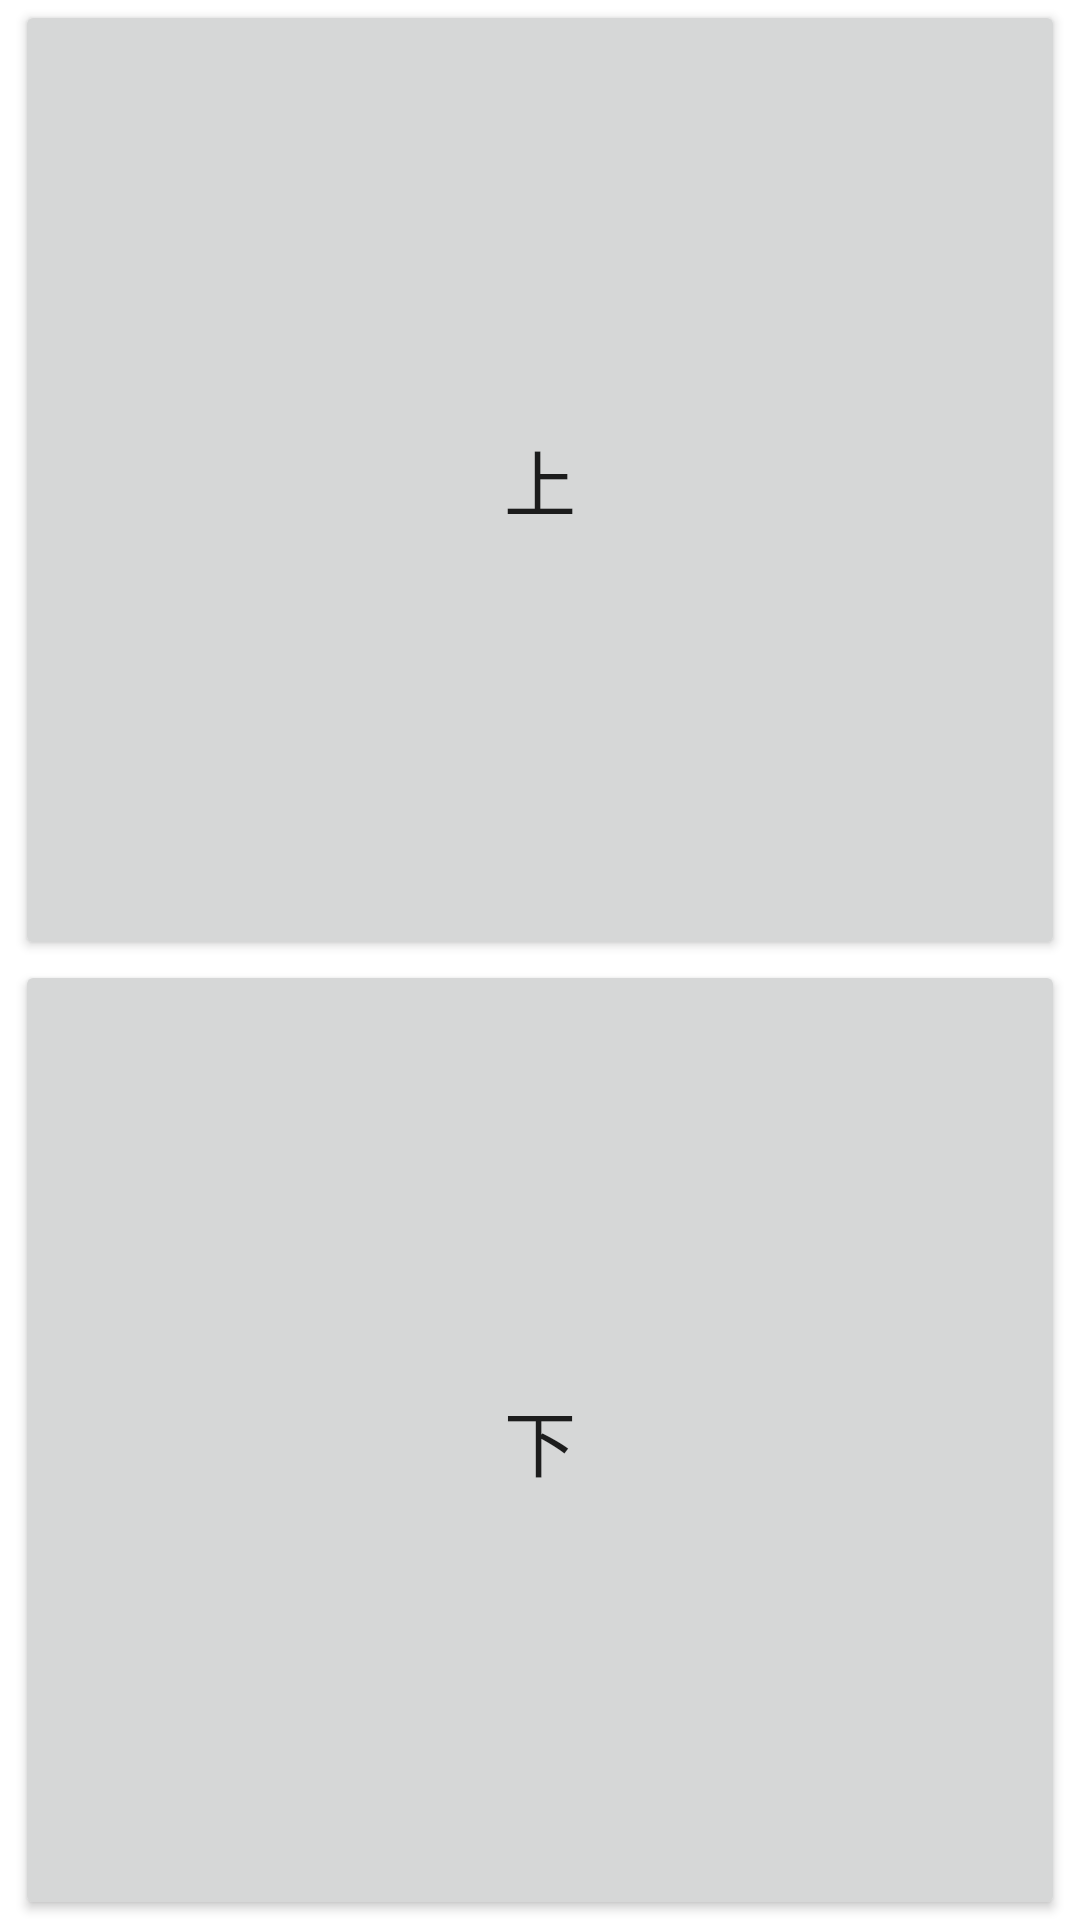

This screen was rendered from an Android layout file. Write that file and the resources it references.
<!-- AndroidManifest.xml: application theme Theme.FloatingButtons -->
<!-- res/layout/floating_window.xml -->
<?xml version="1.0" encoding="utf-8"?>
<LinearLayout xmlns:android="http://schemas.android.com/apk/res/android"
    android:layout_width="match_parent"
    android:layout_height="match_parent"
    android:orientation="vertical"
    android:gravity="center">

    <Button
        android:id="@+id/up_button"
        android:layout_width="match_parent"
        android:layout_height="0dp"
        android:layout_weight="1"
        android:text="上"
        android:textSize="24dp"
        android:layout_marginLeft="5dp"
        android:layout_marginRight="5dp"/>

    <Button
        android:id="@+id/down_button"
        android:layout_width="match_parent"
        android:layout_height="0dp"
        android:layout_weight="1"
        android:text="下"
        android:textSize="24dp"
        android:layout_marginLeft="5dp"
        android:layout_marginRight="5dp"/>

</LinearLayout>
<!-- resources referenced by this layout -->
<resources>
  <style name="Theme.FloatingButtons" parent="Theme.MaterialComponents.DayNight.DarkActionBar">
          <item name="windowActionBar">false</item>
          <item name="windowNoTitle">true</item>
          
          <item name="colorPrimary">@color/red_500</item>
          <item name="colorPrimaryVariant">@color/red_700</item>
          <item name="colorOnPrimary">@color/white</item>
          
          <item name="colorSecondary">@color/blue_200</item>
          <item name="colorSecondaryVariant">@color/blue_700</item>
          <item name="colorOnSecondary">@color/black</item>
          
          <item name="android:statusBarColor">?attr/colorPrimaryVariant</item>
          
      </style>
  <color name="red_500">#E91E63</color>
  <color name="red_700">#C2185B</color>
  <color name="white">#FFFFFFFF</color>
  <color name="blue_200">#64B5F6</color>
  <color name="blue_700">#1976D2</color>
  <color name="black">#FF000000</color>
</resources>
